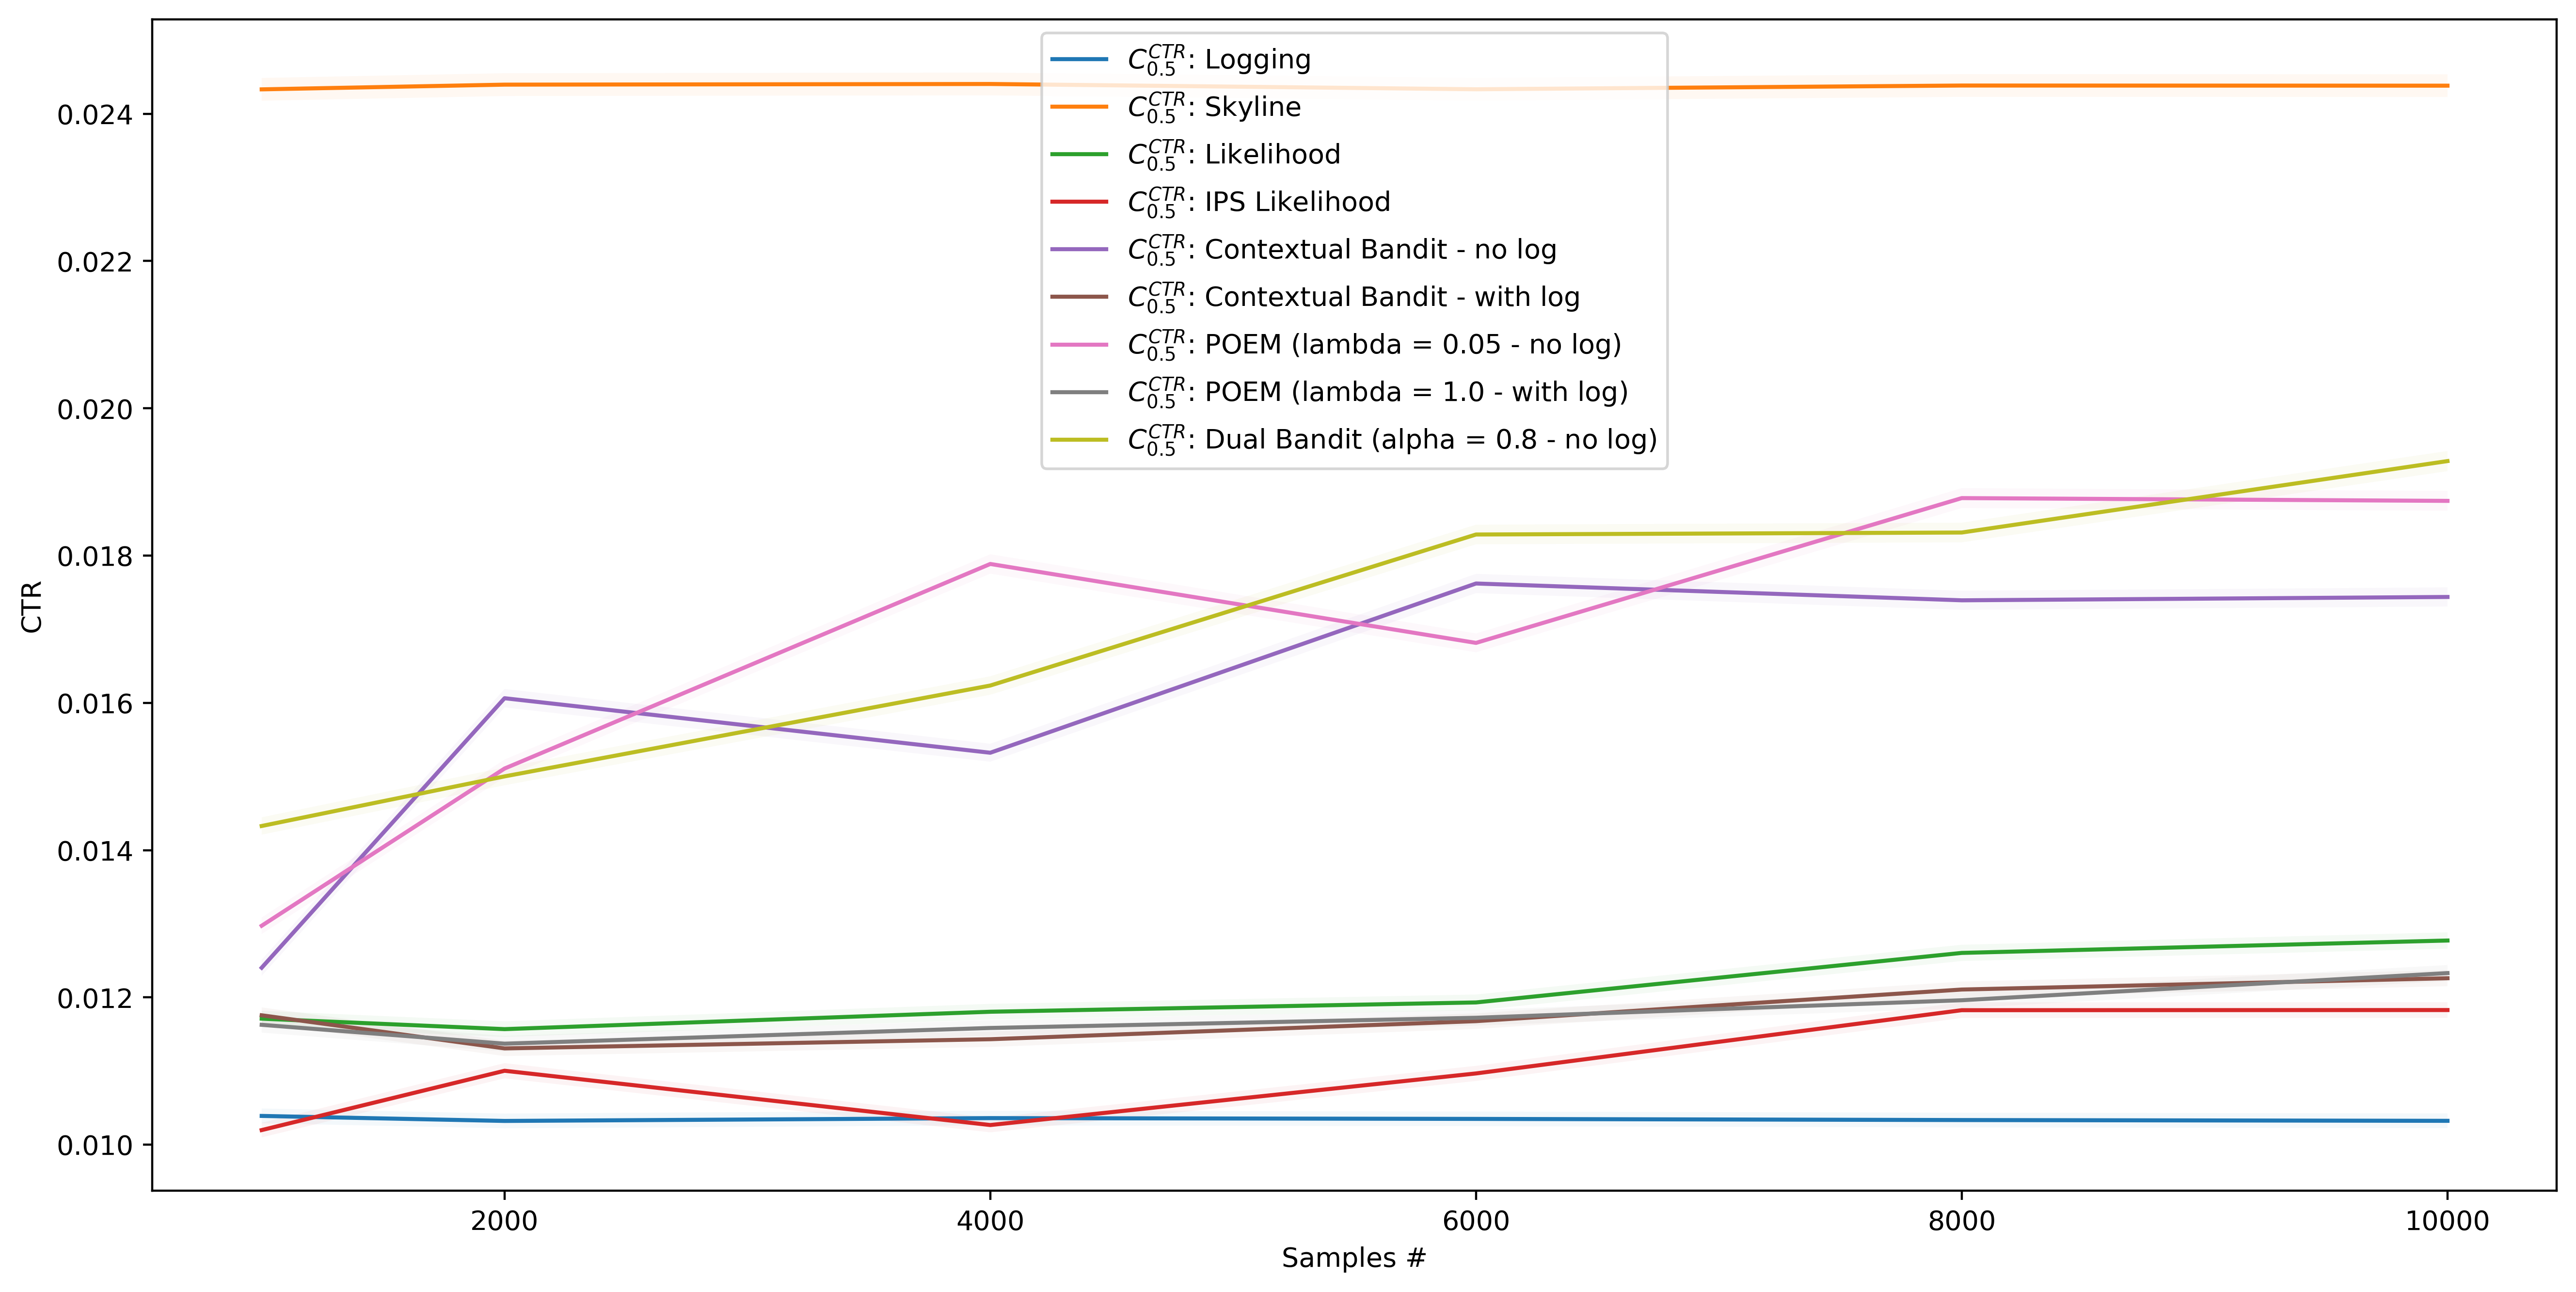

The table this chart was drawn from, first rows:
, AgentStats.Q0_025, AgentStats.Q0_500, AgentStats.Q0_975, Alg, Samples
0, 0.01029, 0.01039, 0.01049, Logging, 1000
1, 0.01022, 0.01032, 0.01042, Logging, 2000
2, 0.01026, 0.01036, 0.01046, Logging, 4000
3, 0.01025, 0.01035, 0.01045, Logging, 6000
4, 0.01023, 0.01033, 0.01043, Logging, 8000
5, 0.01022, 0.01032, 0.01042, Logging, 10000
0, 0.02418, 0.02433, 0.02449, Skyline, 1000
1, 0.02424, 0.0244, 0.02455, Skyline, 2000
2, 0.02425, 0.0244, 0.02456, Skyline, 4000
3, 0.02418, 0.02433, 0.02449, Skyline, 6000
4, 0.02423, 0.02438, 0.02454, Skyline, 8000
5, 0.02423, 0.02438, 0.02454, Skyline, 10000
0, 0.0116, 0.01171, 0.01182, Likelihood, 1000
1, 0.01146, 0.01157, 0.01168, Likelihood, 2000
2, 0.0117, 0.01181, 0.01191, Likelihood, 4000
3, 0.01182, 0.01193, 0.01204, Likelihood, 6000
4, 0.01249, 0.0126, 0.01271, Likelihood, 8000
5, 0.01266, 0.01277, 0.01288, Likelihood, 10000
0, 0.0101, 0.0102, 0.0103, IPS Likelihood, 1000
1, 0.0109, 0.011, 0.01111, IPS Likelihood, 2000
2, 0.01017, 0.01027, 0.01037, IPS Likelihood, 4000
3, 0.01086, 0.01097, 0.01107, IPS Likelihood, 6000
4, 0.01172, 0.01183, 0.01193, IPS Likelihood, 8000
5, 0.01172, 0.01183, 0.01194, IPS Likelihood, 10000
0, 0.01229, 0.0124, 0.01251, Contextual Bandit - no log, 1000
1, 0.01594, 0.01606, 0.01619, Contextual Bandit - no log, 2000
2, 0.0152, 0.01532, 0.01544, Contextual Bandit - no log, 4000
3, 0.01749, 0.01762, 0.01775, Contextual Bandit - no log, 6000
4, 0.01726, 0.01739, 0.01752, Contextual Bandit - no log, 8000
5, 0.01731, 0.01744, 0.01757, Contextual Bandit - no log, 10000
0, 0.01165, 0.01176, 0.01186, Contextual Bandit - with log, 1000
1, 0.0112, 0.01131, 0.01141, Contextual Bandit - with log, 2000
2, 0.01133, 0.01143, 0.01154, Contextual Bandit - with log, 4000
3, 0.01157, 0.01168, 0.01178, Contextual Bandit - with log, 6000
4, 0.012, 0.01211, 0.01221, Contextual Bandit - with log, 8000
5, 0.01215, 0.01226, 0.01237, Contextual Bandit - with log, 10000
0, 0.01286, 0.01297, 0.01309, POEM (lambda = 0.05 - no log), 1000
1, 0.01499, 0.01511, 0.01523, POEM (lambda = 0.05 - no log), 2000
2, 0.01775, 0.01789, 0.01802, POEM (lambda = 0.05 - no log), 4000
3, 0.01669, 0.01681, 0.01694, POEM (lambda = 0.05 - no log), 6000
4, 0.01865, 0.01878, 0.01892, POEM (lambda = 0.05 - no log), 8000
5, 0.01861, 0.01874, 0.01888, POEM (lambda = 0.05 - no log), 10000
0, 0.01152, 0.01163, 0.01173, POEM (lambda = 1.0 - with log), 1000
1, 0.01127, 0.01137, 0.01148, POEM (lambda = 1.0 - with log), 2000
2, 0.01148, 0.01158, 0.01169, POEM (lambda = 1.0 - with log), 4000
3, 0.01162, 0.01172, 0.01183, POEM (lambda = 1.0 - with log), 6000
4, 0.01185, 0.01196, 0.01207, POEM (lambda = 1.0 - with log), 8000
5, 0.01222, 0.01233, 0.01244, POEM (lambda = 1.0 - with log), 10000
0, 0.01421, 0.01433, 0.01445, Dual Bandit (alpha = 0.8 - no log), 1000
1, 0.01488, 0.015, 0.01512, Dual Bandit (alpha = 0.8 - no log), 2000
2, 0.01611, 0.01624, 0.01636, Dual Bandit (alpha = 0.8 - no log), 4000
3, 0.01815, 0.01829, 0.01842, Dual Bandit (alpha = 0.8 - no log), 6000
4, 0.01818, 0.01831, 0.01845, Dual Bandit (alpha = 0.8 - no log), 8000
5, 0.01915, 0.01928, 0.01942, Dual Bandit (alpha = 0.8 - no log), 10000
